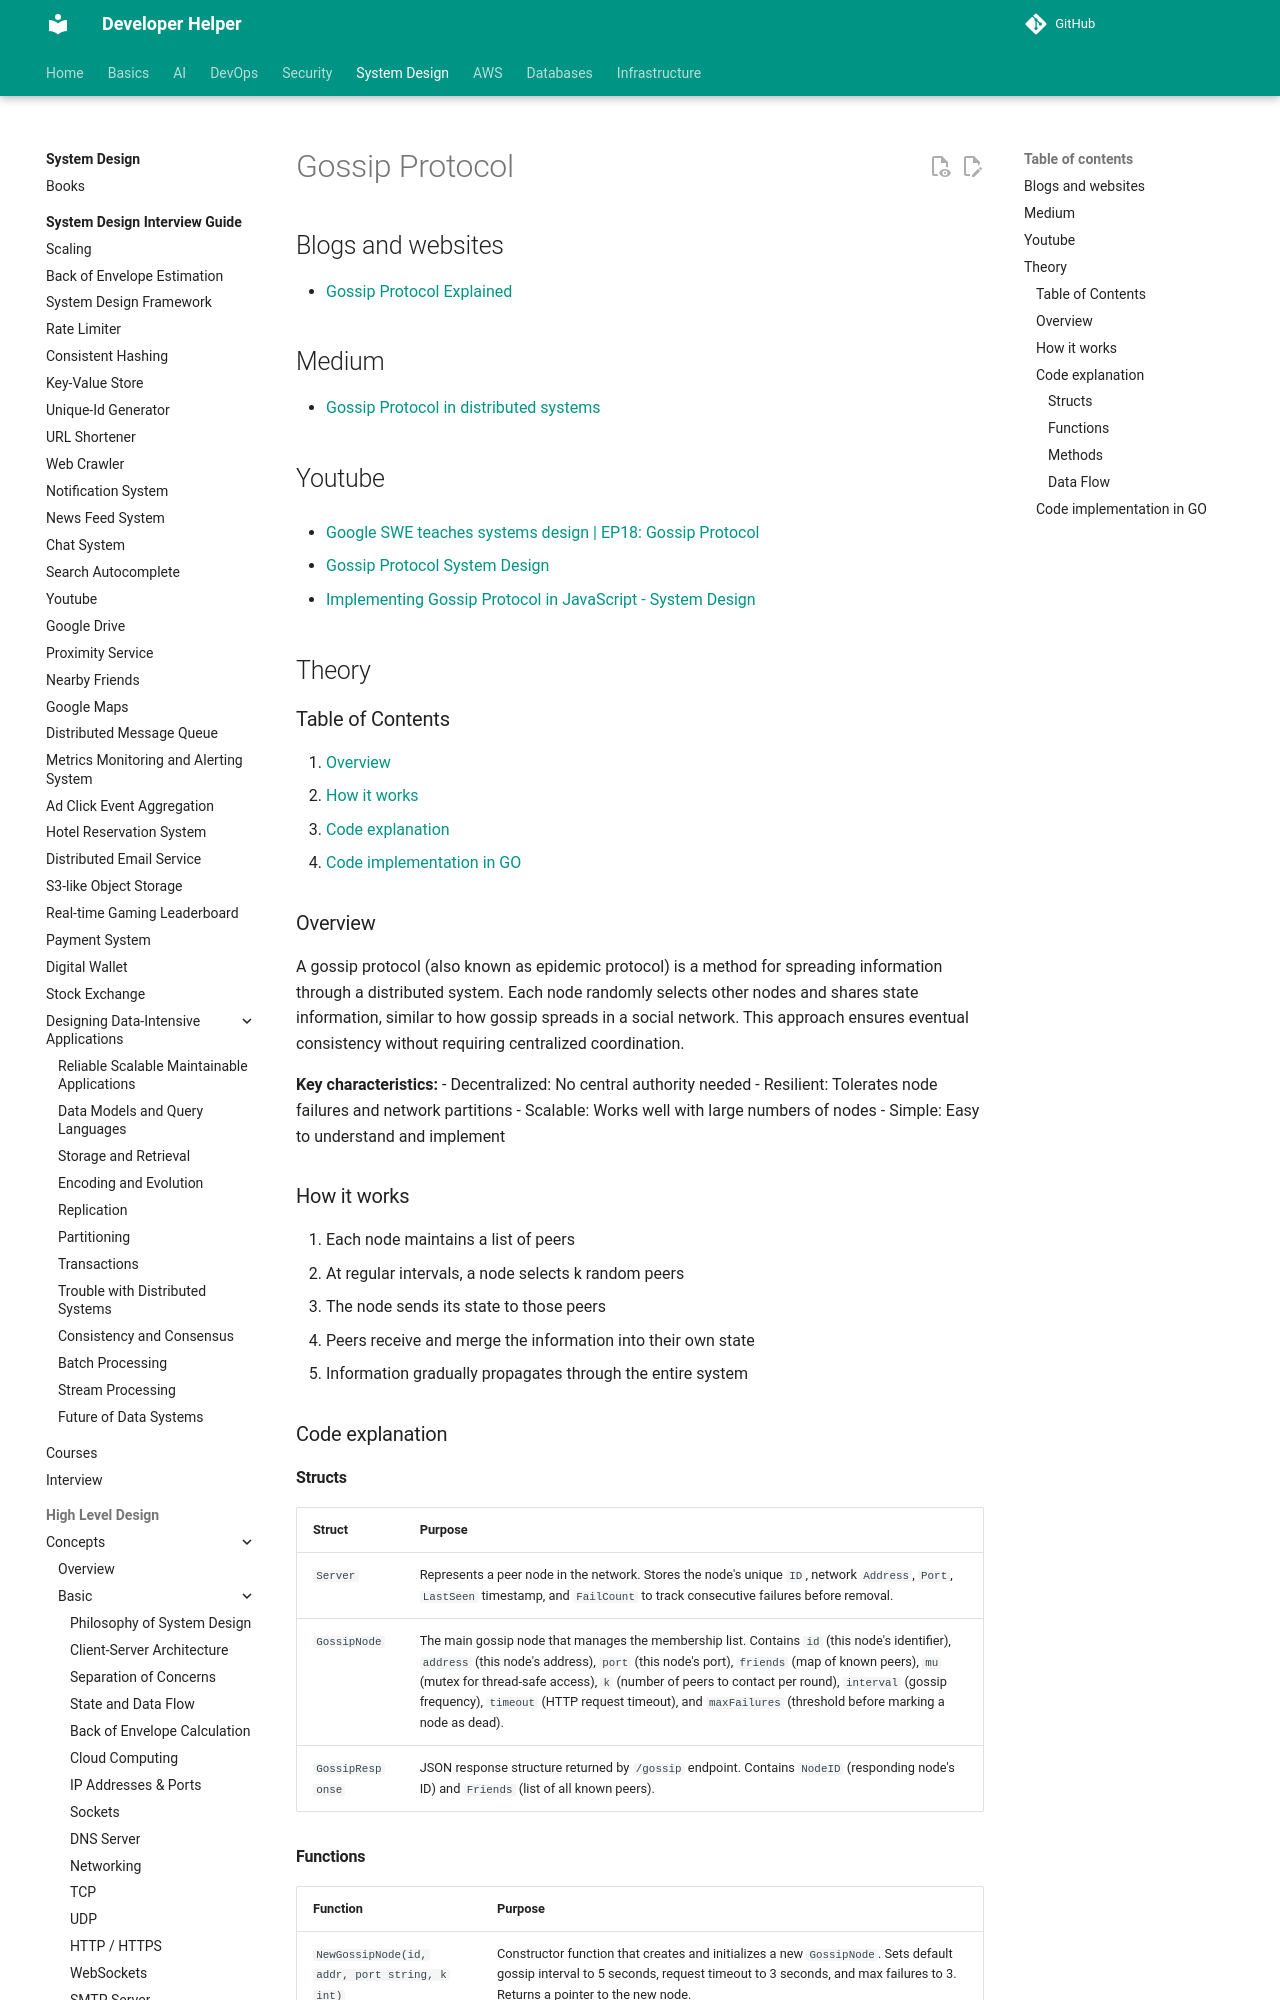

repository: abhishekghoshh/developer-helper · page: system-design/high-level/concepts/advanced/gossip-protocol/index.html · generator: mkdocs

# Gossip Protocol

## Blogs and websites

- [Gossip Protocol Explained](https://highscalability.com/gossip-protocol-explained/)

## Medium

- [Gossip Protocol in distributed systems](https://medium.com/nerd-for-tech/gossip-protocol-in-distributed-systems-e2b0665c7135)

## Youtube

- [Google SWE teaches systems design | EP18: Gossip Protocol](https://www.youtube.com/watch?v=8dz0riI13j8)

- [Gossip Protocol System Design](https://www.youtube.com/watch?v=TUc_hPtxyf8)
- [Implementing Gossip Protocol in JavaScript - System Design](https://www.youtube.com/watch?v=FioXLLl7TkY)

## Theory

### Table of Contents

1. [Overview](#overview)
2. [How it works](#how-it-works)
3. [Code explanation](#code-explanation)
4. [Code implementation in GO](#code-implementation-in-go)


### Overview
A gossip protocol (also known as epidemic protocol) is a method for spreading information through a distributed system. Each node randomly selects other nodes and shares state information, similar to how gossip spreads in a social network. This approach ensures eventual consistency without requiring centralized coordination.

**Key characteristics:**
- Decentralized: No central authority needed
- Resilient: Tolerates node failures and network partitions
- Scalable: Works well with large numbers of nodes
- Simple: Easy to understand and implement

### How it works
1. Each node maintains a list of peers
2. At regular intervals, a node selects k random peers
3. The node sends its state to those peers
4. Peers receive and merge the information into their own state
5. Information gradually propagates through the entire system

### Code explanation

#### Structs

| Struct | Purpose |
|--------|---------|
| `Server` | Represents a peer node in the network. Stores the node's unique `ID`, network `Address`, `Port`, `LastSeen` timestamp, and `FailCount` to track consecutive failures before removal. |
| `GossipNode` | The main gossip node that manages the membership list. Contains `id` (this node's identifier), `address` (this node's address), `port` (this node's port), `friends` (map of known peers), `mu` (mutex for thread-safe access), `k` (number of peers to contact per round), `interval` (gossip frequency), `timeout` (HTTP request timeout), and `maxFailures` (threshold before marking a node as dead). |
| `GossipResponse` | JSON response structure returned by `/gossip` endpoint. Contains `NodeID` (responding node's ID) and `Friends` (list of all known peers). |

#### Functions

| Function | Purpose |
|----------|---------|
| `NewGossipNode(id, addr, port string, k int)` | Constructor function that creates and initializes a new `GossipNode`. Sets default gossip interval to 5 seconds, request timeout to 3 seconds, and max failures to 3. Returns a pointer to the new node. |
| `main()` | Entry point. Creates a gossip node with ID "node-1" on port 8080, registers the `/gossip` HTTP handler, starts the background gossip loop goroutine, and starts the HTTP server. |
